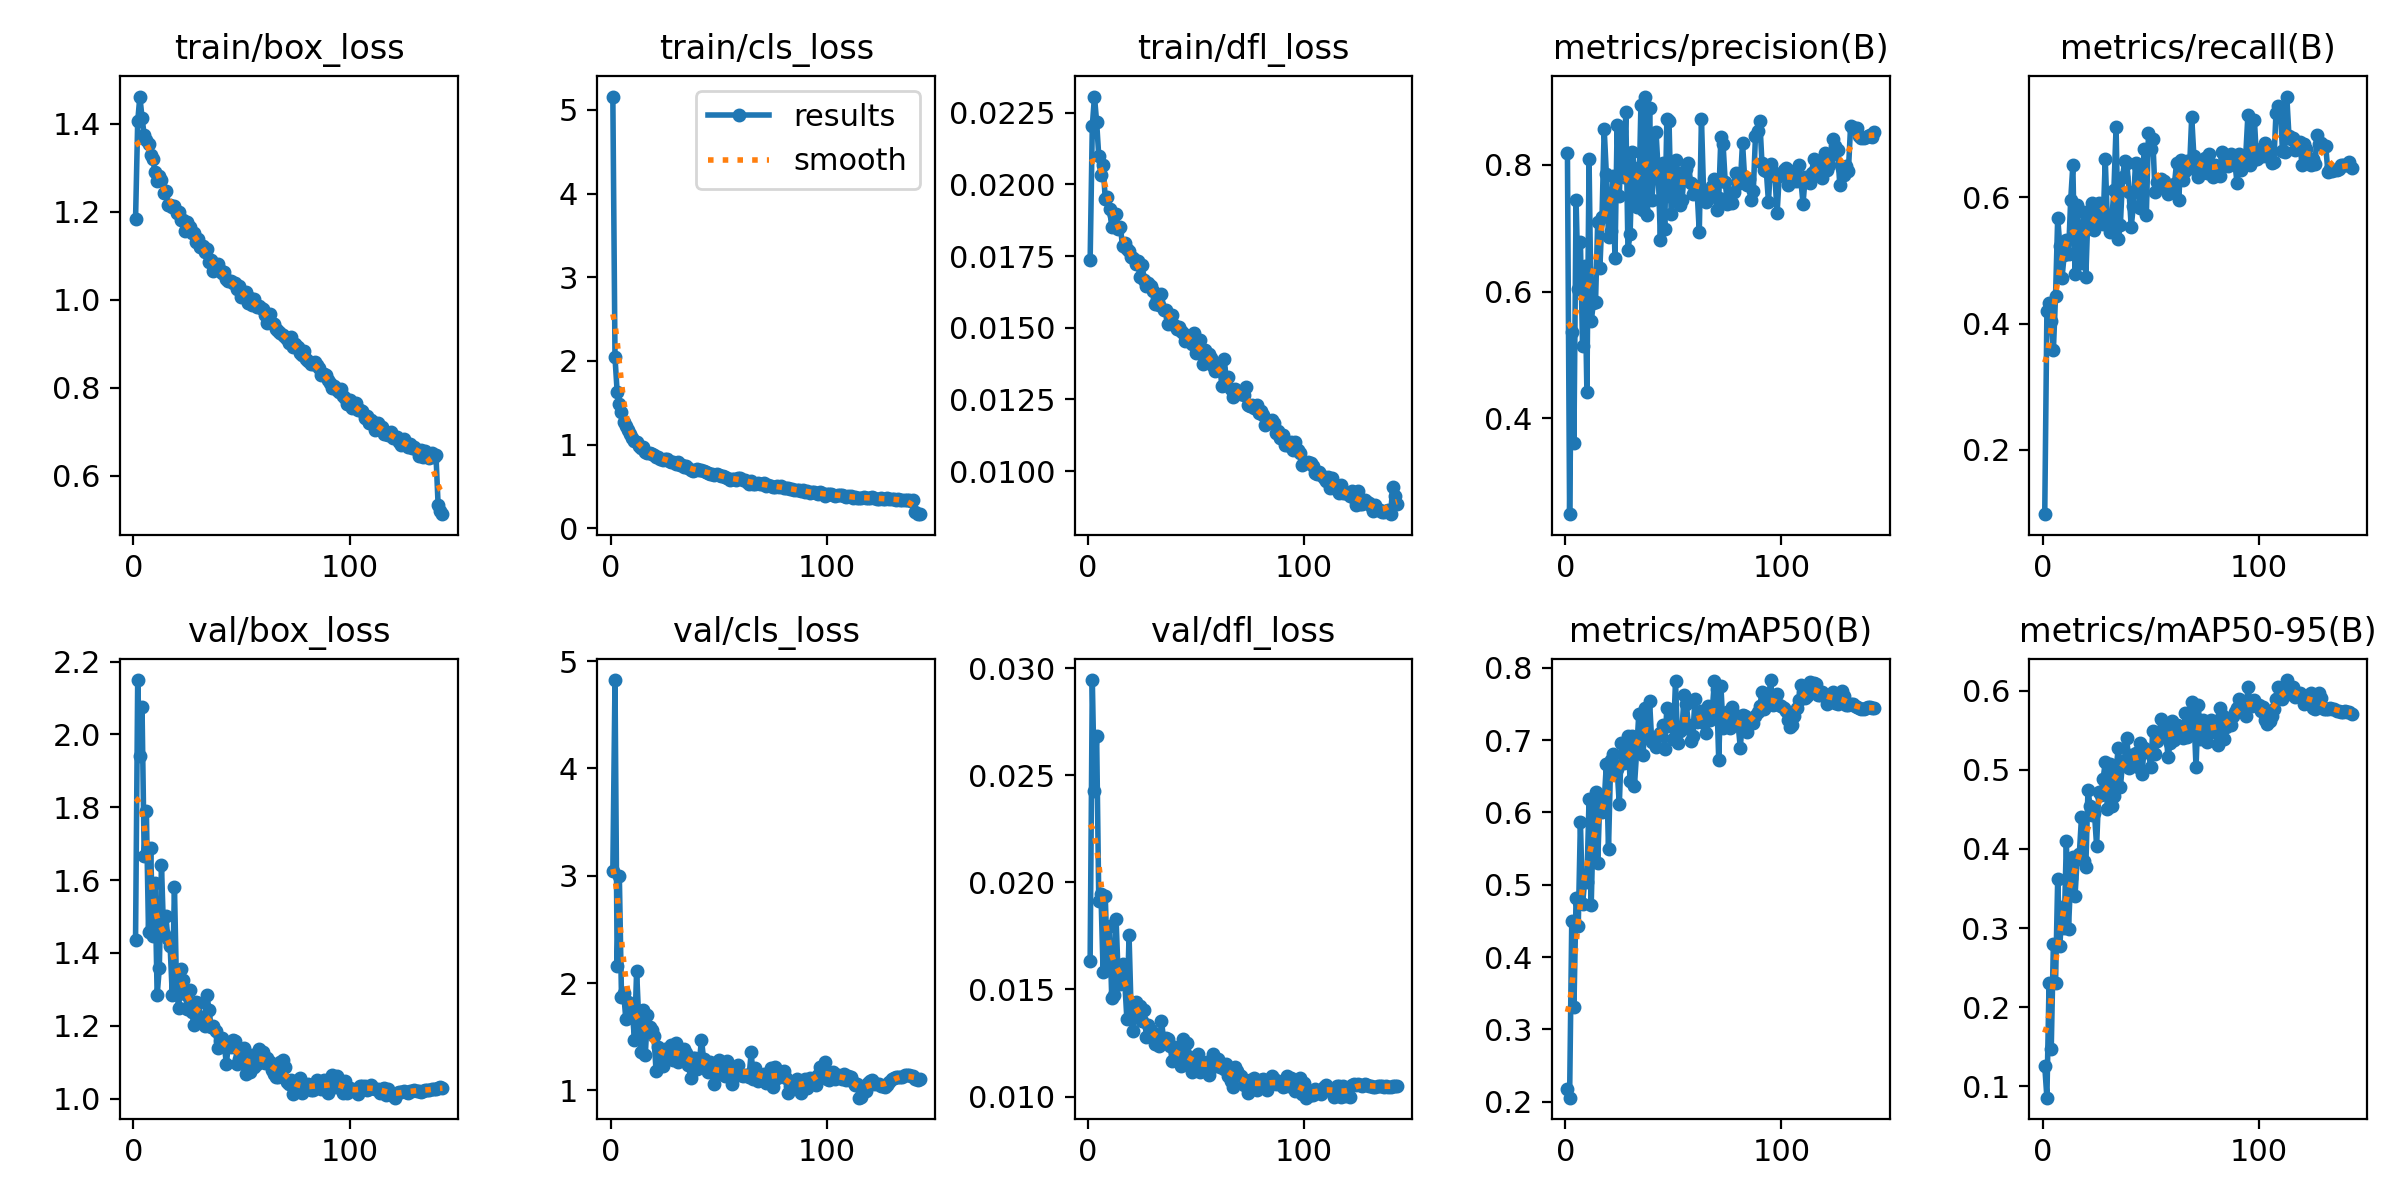

The table this chart was drawn from, first rows:
epoch, time, train/box_loss, train/cls_loss, train/dfl_loss, metrics/precision(B), metrics/recall(B), metrics/mAP50(B), metrics/mAP50-95(B), val/box_loss, val/cls_loss, val/dfl_loss, lr/pg0, lr/pg1, lr/pg2, lr/pg3, lr/pg4, lr/pg5, lr/pg6, lr/pg7
1, 56.55, 1.183, 5.159, 0.01735, 0.8189, 0.09842, 0.2182, 0.1257, 1.435, 3.047, 0.01633, 0.0255, 0.0085, 0.0255, 0.0085, 0.0255, 0.0085, 0.0255, 0.0085
2, 100.9, 1.405, 2.042, 0.02203, 0.2487, 0.4202, 0.2055, 0.08559, 2.149, 4.824, 0.02944, 0.03, 0.009999, 0.03, 0.009999, 0.03, 0.009999, 0.03, 0.009999
3, 147.3, 1.462, 1.63, 0.02306, 0.5362, 0.4326, 0.45, 0.2311, 1.941, 2.158, 0.02424, 0.02999, 0.009996, 0.02999, 0.009996, 0.02999, 0.009996, 0.02999, 0.009996
4, 202.6, 1.414, 1.488, 0.02218, 0.3616, 0.4034, 0.3309, 0.147, 2.075, 3.001, 0.02683, 0.02997, 0.00999, 0.02997, 0.00999, 0.02997, 0.00999, 0.02997, 0.00999
5, 245.4, 1.374, 1.385, 0.02097, 0.7442, 0.3583, 0.482, 0.2804, 1.667, 1.872, 0.01915, 0.02995, 0.009983, 0.02995, 0.009983, 0.02995, 0.009983, 0.02995, 0.009983
6, 291.1, 1.364, 1.275, 0.02033, 0.6038, 0.4436, 0.4431, 0.2305, 1.791, 1.911, 0.01947, 0.02992, 0.009973, 0.02992, 0.009973, 0.02992, 0.009973, 0.02992, 0.009973
7, 335.7, 1.354, 1.218, 0.02068, 0.6781, 0.5676, 0.5875, 0.3624, 1.458, 1.664, 0.01582, 0.02988, 0.009961, 0.02988, 0.009961, 0.02988, 0.009961, 0.02988, 0.009961
8, 380.7, 1.329, 1.17, 0.01948, 0.5144, 0.5223, 0.4738, 0.2773, 1.688, 1.82, 0.01937, 0.02984, 0.009947, 0.02984, 0.009947, 0.02984, 0.009947, 0.02984, 0.009947
9, 423.5, 1.319, 1.129, 0.01957, 0.6406, 0.4728, 0.5053, 0.3271, 1.446, 1.709, 0.0159, 0.02979, 0.009931, 0.02979, 0.009931, 0.02979, 0.009931, 0.02979, 0.009931
10, 484, 1.291, 1.074, 0.01914, 0.4416, 0.5087, 0.5041, 0.2997, 1.592, 1.752, 0.01797, 0.02974, 0.009912, 0.02974, 0.009912, 0.02974, 0.009912, 0.02974, 0.009912
11, 544.7, 1.27, 1.047, 0.01852, 0.8088, 0.5316, 0.6191, 0.4098, 1.284, 1.467, 0.0146, 0.02968, 0.009892, 0.02968, 0.009892, 0.02968, 0.009892, 0.02968, 0.009892
12, 620.3, 1.281, 1.031, 0.01892, 0.5534, 0.5104, 0.4726, 0.2991, 1.358, 2.113, 0.01473, 0.02961, 0.009869, 0.02961, 0.009869, 0.02961, 0.009869, 0.02961, 0.009869
13, 725.8, 1.273, 0.9869, 0.01895, 0.5818, 0.5954, 0.5928, 0.3633, 1.642, 1.652, 0.01829, 0.02953, 0.009844, 0.02953, 0.009844, 0.02953, 0.009844, 0.02953, 0.009844
14, 798.2, 1.243, 0.9621, 0.01845, 0.5841, 0.6505, 0.6282, 0.3902, 1.451, 1.358, 0.01555, 0.02945, 0.009818, 0.02945, 0.009818, 0.02945, 0.009818, 0.02945, 0.009818
15, 873.2, 1.248, 0.9682, 0.01851, 0.7103, 0.4781, 0.5303, 0.3404, 1.502, 1.751, 0.01527, 0.02937, 0.009789, 0.02937, 0.009789, 0.02937, 0.009789, 0.02937, 0.009789
16, 948.2, 1.215, 0.9157, 0.01784, 0.6373, 0.5872, 0.6196, 0.387, 1.437, 1.324, 0.01617, 0.02927, 0.009758, 0.02927, 0.009758, 0.02927, 0.009758, 0.02927, 0.009758
17, 1029, 1.216, 0.9002, 0.01797, 0.7178, 0.4986, 0.601, 0.3935, 1.419, 1.704, 0.0154, 0.02917, 0.009725, 0.02917, 0.009725, 0.02917, 0.009725, 0.02917, 0.009725
18, 1115, 1.21, 0.8978, 0.01774, 0.857, 0.4952, 0.6147, 0.44, 1.283, 1.588, 0.01361, 0.02907, 0.00969, 0.02907, 0.00969, 0.02907, 0.00969, 0.02907, 0.00969
19, 1168, 1.214, 0.8845, 0.01768, 0.7861, 0.5765, 0.6666, 0.3842, 1.582, 1.563, 0.01753, 0.02896, 0.009652, 0.02896, 0.009652, 0.02896, 0.009652, 0.02896, 0.009652
20, 1226, 1.198, 0.872, 0.01747, 0.6859, 0.473, 0.5495, 0.3769, 1.295, 1.51, 0.01384, 0.02884, 0.009613, 0.02884, 0.009613, 0.02884, 0.009613, 0.02884, 0.009613
21, 1297, 1.199, 0.8572, 0.01743, 0.6958, 0.574, 0.6724, 0.4745, 1.249, 1.179, 0.01307, 0.02872, 0.009572, 0.02872, 0.009572, 0.02872, 0.009572, 0.02872, 0.009572
22, 1353, 1.18, 0.8548, 0.01722, 0.7826, 0.555, 0.6803, 0.4542, 1.356, 1.4, 0.01443, 0.02859, 0.009529, 0.02859, 0.009529, 0.02859, 0.009529, 0.02859, 0.009529
23, 1405, 1.18, 0.8334, 0.01731, 0.6529, 0.5913, 0.6574, 0.4427, 1.325, 1.363, 0.01381, 0.02845, 0.009484, 0.02845, 0.009484, 0.02845, 0.009484, 0.02845, 0.009484
24, 1509, 1.156, 0.8218, 0.01677, 0.8628, 0.5478, 0.6597, 0.4456, 1.286, 1.224, 0.01424, 0.02831, 0.009437, 0.02831, 0.009437, 0.02831, 0.009437, 0.02831, 0.009437
25, 1708, 1.176, 0.8273, 0.0172, 0.7507, 0.5646, 0.6112, 0.4037, 1.246, 1.385, 0.01352, 0.02816, 0.009388, 0.02816, 0.009388, 0.02816, 0.009388, 0.02816, 0.009388
26, 1898, 1.165, 0.8257, 0.01668, 0.8539, 0.5903, 0.6963, 0.4725, 1.299, 1.3, 0.01406, 0.02801, 0.009337, 0.02801, 0.009337, 0.02801, 0.009337, 0.02801, 0.009337
27, 2052, 1.151, 0.8036, 0.01645, 0.7805, 0.5768, 0.669, 0.4685, 1.239, 1.343, 0.01277, 0.02785, 0.009284, 0.02785, 0.009284, 0.02785, 0.009284, 0.02785, 0.009284
28, 2181, 1.152, 0.7967, 0.01656, 0.8831, 0.558, 0.6942, 0.4883, 1.201, 1.424, 0.01335, 0.02769, 0.009229, 0.02769, 0.009229, 0.02769, 0.009229, 0.02769, 0.009229
29, 2239, 1.131, 0.7922, 0.01645, 0.6662, 0.6598, 0.7059, 0.5095, 1.267, 1.285, 0.0131, 0.02752, 0.009173, 0.02752, 0.009173, 0.02752, 0.009173, 0.02752, 0.009173
30, 2287, 1.138, 0.7729, 0.01627, 0.6913, 0.5603, 0.6438, 0.4502, 1.262, 1.444, 0.01297, 0.02734, 0.009115, 0.02734, 0.009115, 0.02734, 0.009115, 0.02734, 0.009115
31, 2341, 1.12, 0.7944, 0.01584, 0.8201, 0.545, 0.7061, 0.5067, 1.221, 1.262, 0.01246, 0.02716, 0.009055, 0.02716, 0.009055, 0.02716, 0.009055, 0.02716, 0.009055
32, 2390, 1.121, 0.7627, 0.01601, 0.796, 0.5639, 0.6366, 0.4542, 1.224, 1.379, 0.01246, 0.02698, 0.008993, 0.02698, 0.008993, 0.02698, 0.008993, 0.02698, 0.008993
33, 2438, 1.108, 0.752, 0.0158, 0.7337, 0.6115, 0.6835, 0.4669, 1.199, 1.337, 0.01237, 0.02679, 0.008929, 0.02679, 0.008929, 0.02679, 0.008929, 0.02679, 0.008929
34, 2493, 1.116, 0.7328, 0.01619, 0.7387, 0.7107, 0.7359, 0.4992, 1.286, 1.389, 0.01351, 0.02659, 0.008864, 0.02659, 0.008864, 0.02659, 0.008864, 0.02659, 0.008864
35, 2548, 1.085, 0.7406, 0.01563, 0.8954, 0.5332, 0.7369, 0.5277, 1.243, 1.351, 0.01269, 0.02639, 0.008797, 0.02639, 0.008797, 0.02639, 0.008797, 0.02639, 0.008797
36, 2600, 1.091, 0.7257, 0.01563, 0.7292, 0.5564, 0.6789, 0.4782, 1.196, 1.238, 0.01274, 0.02619, 0.008729, 0.02619, 0.008729, 0.02619, 0.008729, 0.02619, 0.008729
37, 2653, 1.066, 0.697, 0.01513, 0.908, 0.6321, 0.7442, 0.5087, 1.2, 1.111, 0.01271, 0.02598, 0.008658, 0.02598, 0.008658, 0.02598, 0.008658, 0.02598, 0.008658
38, 2747, 1.079, 0.6899, 0.01539, 0.7214, 0.6568, 0.7087, 0.5118, 1.185, 1.305, 0.01236, 0.02576, 0.008587, 0.02576, 0.008587, 0.02576, 0.008587, 0.02576, 0.008587
39, 2939, 1.08, 0.6985, 0.01543, 0.8893, 0.6544, 0.7542, 0.5398, 1.14, 1.3, 0.01164, 0.02554, 0.008513, 0.02554, 0.008513, 0.02554, 0.008513, 0.02554, 0.008513
40, 3080, 1.067, 0.7087, 0.01511, 0.7449, 0.6089, 0.6978, 0.5018, 1.159, 1.196, 0.01233, 0.02532, 0.008439, 0.02532, 0.008439, 0.02532, 0.008439, 0.02532, 0.008439
41, 3253, 1.061, 0.7004, 0.01494, 0.7831, 0.5534, 0.7034, 0.5184, 1.165, 1.255, 0.01169, 0.02509, 0.008362, 0.02509, 0.008362, 0.02509, 0.008362, 0.02509, 0.008362
42, 3389, 1.062, 0.6949, 0.01502, 0.8518, 0.5858, 0.6902, 0.5098, 1.155, 1.471, 0.01194, 0.02485, 0.008284, 0.02485, 0.008284, 0.02485, 0.008284, 0.02485, 0.008284
43, 3469, 1.048, 0.6846, 0.01489, 0.7894, 0.6542, 0.7062, 0.5208, 1.094, 1.292, 0.01144, 0.02462, 0.008205, 0.02462, 0.008205, 0.02462, 0.008205, 0.02462, 0.008205
44, 3533, 1.042, 0.6751, 0.01482, 0.6822, 0.6499, 0.71, 0.5032, 1.153, 1.233, 0.01268, 0.02437, 0.008125, 0.02437, 0.008125, 0.02437, 0.008125, 0.02437, 0.008125
45, 3583, 1.042, 0.6661, 0.01453, 0.8026, 0.5826, 0.7204, 0.5341, 1.14, 1.168, 0.01169, 0.02413, 0.008043, 0.02413, 0.008043, 0.02413, 0.008043, 0.02413, 0.008043
46, 3626, 1.038, 0.6549, 0.0147, 0.699, 0.604, 0.6873, 0.4951, 1.161, 1.264, 0.01249, 0.02388, 0.00796, 0.02388, 0.00796, 0.02388, 0.00796, 0.02388, 0.00796
47, 3671, 1.037, 0.6474, 0.01468, 0.8718, 0.677, 0.7449, 0.5272, 1.158, 1.184, 0.01187, 0.02363, 0.007875, 0.02363, 0.007875, 0.02363, 0.007875, 0.02363, 0.007875
48, 3726, 1.024, 0.6351, 0.01443, 0.8692, 0.5719, 0.7193, 0.5221, 1.096, 1.06, 0.01117, 0.02337, 0.007789, 0.02337, 0.007789, 0.02337, 0.007789, 0.02337, 0.007789
49, 3778, 1.031, 0.6489, 0.0148, 0.7221, 0.7017, 0.7292, 0.5232, 1.11, 1.193, 0.01137, 0.02311, 0.007702, 0.02311, 0.007702, 0.02311, 0.007702, 0.02311, 0.007702
50, 3830, 1.007, 0.6407, 0.01411, 0.7476, 0.6766, 0.7023, 0.5032, 1.137, 1.28, 0.01185, 0.02284, 0.007614, 0.02284, 0.007614, 0.02284, 0.007614, 0.02284, 0.007614
51, 3883, 1.011, 0.6266, 0.01429, 0.808, 0.6922, 0.7819, 0.5495, 1.138, 1.154, 0.012, 0.02258, 0.007525, 0.02258, 0.007525, 0.02258, 0.007525, 0.02258, 0.007525
52, 3945, 1.017, 0.628, 0.01457, 0.7869, 0.6087, 0.6959, 0.5199, 1.067, 1.171, 0.01114, 0.0223, 0.007435, 0.0223, 0.007435, 0.0223, 0.007435, 0.0223, 0.007435
53, 4008, 0.9934, 0.6183, 0.01374, 0.736, 0.6244, 0.713, 0.5364, 1.083, 1.136, 0.01132, 0.02203, 0.007343, 0.02203, 0.007343, 0.02203, 0.007343, 0.02203, 0.007343
54, 4072, 1.003, 0.6031, 0.01422, 0.7449, 0.6156, 0.716, 0.5408, 1.074, 1.272, 0.01158, 0.02175, 0.007251, 0.02175, 0.007251, 0.02175, 0.007251, 0.02175, 0.007251
55, 4136, 0.9884, 0.5744, 0.01406, 0.7833, 0.6295, 0.7626, 0.5647, 1.12, 1.214, 0.01162, 0.02147, 0.007158, 0.02147, 0.007158, 0.02147, 0.007158, 0.02147, 0.007158
56, 4199, 1.002, 0.5957, 0.01407, 0.7929, 0.6256, 0.7503, 0.5556, 1.086, 1.056, 0.01102, 0.02119, 0.007063, 0.02119, 0.007063, 0.02119, 0.007063, 0.02119, 0.007063
57, 4266, 0.9827, 0.5889, 0.01394, 0.8024, 0.6137, 0.7205, 0.5542, 1.095, 1.206, 0.01164, 0.0209, 0.006968, 0.0209, 0.006968, 0.0209, 0.006968, 0.0209, 0.006968
58, 4332, 0.986, 0.5807, 0.01365, 0.7713, 0.6045, 0.6985, 0.5156, 1.135, 1.215, 0.01198, 0.02062, 0.006872, 0.02062, 0.006872, 0.02062, 0.006872, 0.02062, 0.006872
59, 4396, 0.9806, 0.598, 0.01349, 0.7543, 0.6141, 0.7052, 0.5335, 1.128, 1.239, 0.01141, 0.02033, 0.006775, 0.02033, 0.006775, 0.02033, 0.006775, 0.02033, 0.006775
60, 4459, 0.9786, 0.5988, 0.01365, 0.7665, 0.6079, 0.7569, 0.5616, 1.127, 1.144, 0.01177, 0.02003, 0.006678, 0.02003, 0.006678, 0.02003, 0.006678, 0.02003, 0.006678
... 83 more rows
